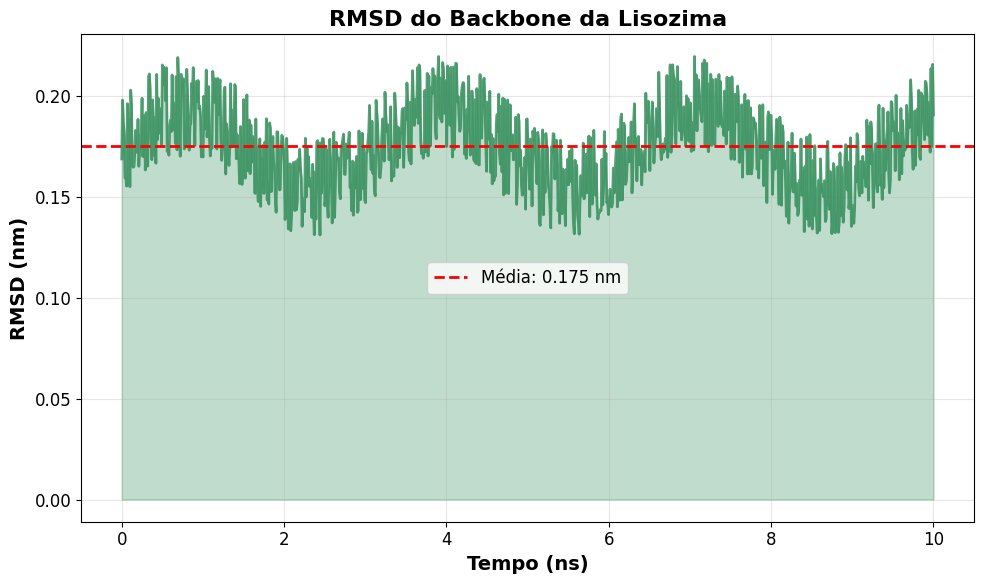
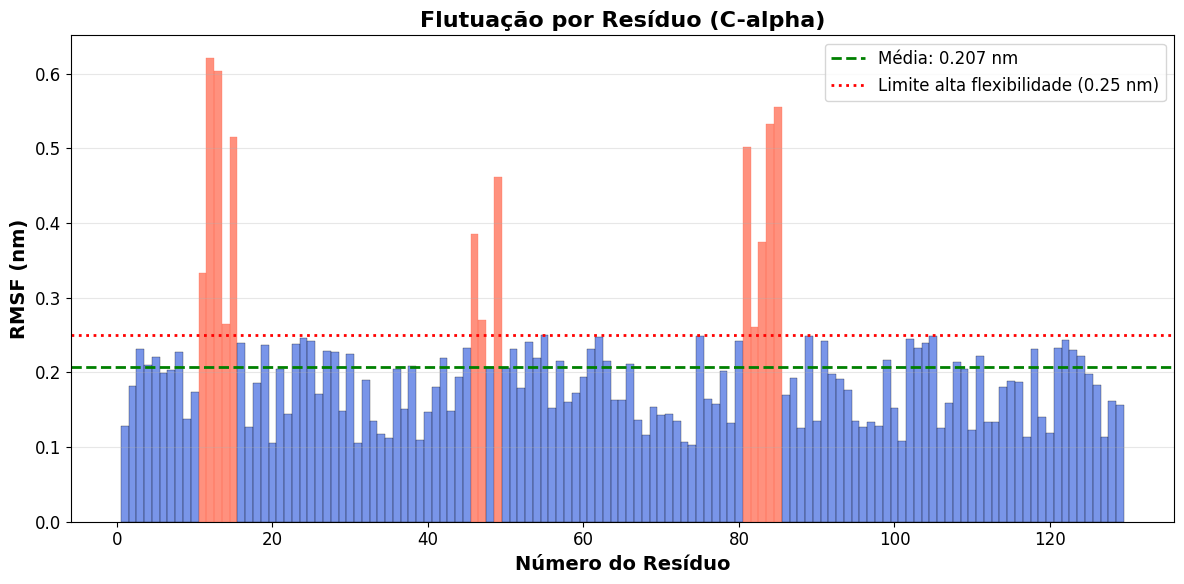
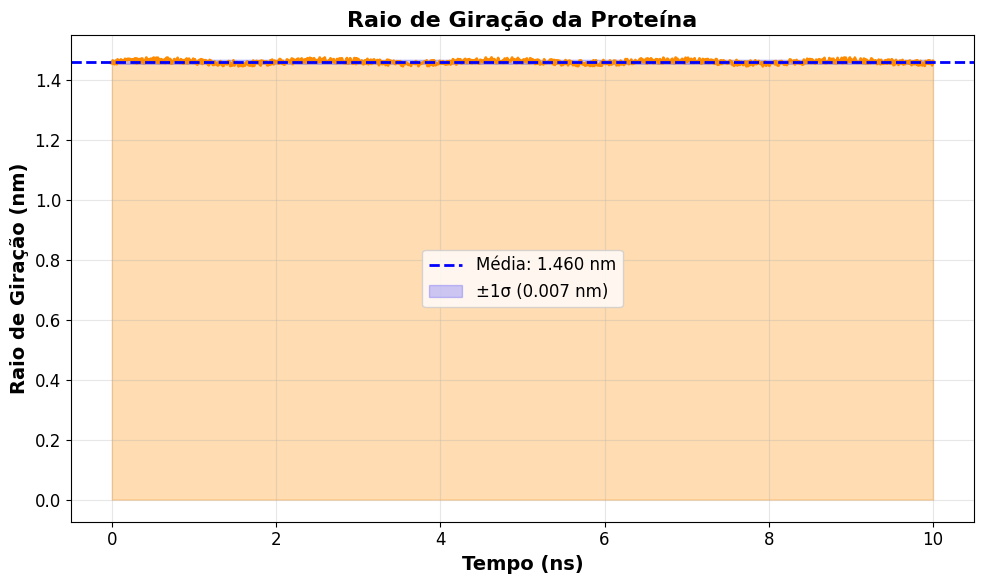
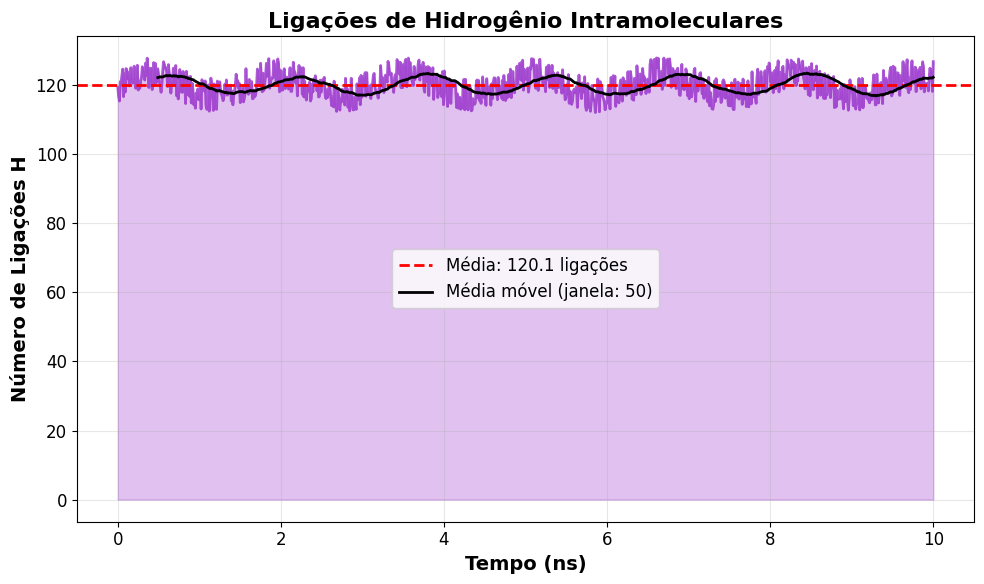

Recreate these plots in Python, in order.
#!/usr/bin/env python3
"""
Script para gerar gráficos específicos para a seção 8 do README
"""

import matplotlib.pyplot as plt
import numpy as np
import os

# Configurações
plt.style.use('default')
np.random.seed(42)
plt.rcParams['figure.figsize'] = (10, 6)
plt.rcParams['font.size'] = 12

def create_rmsd_plot():
    """Cria gráfico de exemplo para RMSD"""
    time = np.linspace(0, 10, 1000)
    rmsd = 0.15 + 0.05 * np.random.random(1000) + 0.02 * np.sin(time * 2)
    
    plt.figure(figsize=(10, 6))
    plt.plot(time, rmsd, color='#2E8B57', linewidth=2, alpha=0.8)
    plt.fill_between(time, rmsd, alpha=0.3, color='#2E8B57')
    
    # Linha da média
    mean_rmsd = np.mean(rmsd)
    plt.axhline(y=mean_rmsd, color='red', linestyle='--', linewidth=2, 
                label=f'Média: {mean_rmsd:.3f} nm')
    
    plt.xlabel('Tempo (ns)', fontsize=14, fontweight='bold')
    plt.ylabel('RMSD (nm)', fontsize=14, fontweight='bold')
    plt.title('RMSD do Backbone da Lisozima', fontsize=16, fontweight='bold')
    plt.grid(True, alpha=0.3)
    plt.legend(fontsize=12)
    plt.tight_layout()
    plt.savefig('imagens/rmsd_exemplo.png', dpi=300, bbox_inches='tight')
    plt.close()

def create_rmsf_plot():
    """Cria gráfico de exemplo para RMSF"""
    residues = np.arange(1, 130)
    rmsf = 0.1 + 0.15 * np.random.random(129)
    # Simula loops flexíveis
    rmsf[10:15] *= 2.5
    rmsf[45:50] *= 2.0
    rmsf[80:85] *= 2.3
    
    plt.figure(figsize=(12, 6))
    bars = plt.bar(residues, rmsf, width=1.0, color='#4169E1', alpha=0.7, edgecolor='black', linewidth=0.3)
    
    # Destaca resíduos flexíveis
    for i, rmsf_val in enumerate(rmsf):
        if rmsf_val > 0.25:
            bars[i].set_color('#FF6347')
    
    plt.axhline(y=np.mean(rmsf), color='green', linestyle='--', linewidth=2,
                label=f'Média: {np.mean(rmsf):.3f} nm')
    plt.axhline(y=0.25, color='red', linestyle=':', linewidth=2,
                label='Limite alta flexibilidade (0.25 nm)')
    
    plt.xlabel('Número do Resíduo', fontsize=14, fontweight='bold')
    plt.ylabel('RMSF (nm)', fontsize=14, fontweight='bold')
    plt.title('Flutuação por Resíduo (C-alpha)', fontsize=16, fontweight='bold')
    plt.grid(True, alpha=0.3, axis='y')
    plt.legend(fontsize=12)
    plt.tight_layout()
    plt.savefig('imagens/rmsf_exemplo.png', dpi=300, bbox_inches='tight')
    plt.close()

def create_gyration_plot():
    """Cria gráfico de exemplo para raio de giração"""
    time = np.linspace(0, 10, 1000)
    gyration = 1.45 + 0.02 * np.random.random(1000) + 0.005 * np.sin(time * 3)
    
    plt.figure(figsize=(10, 6))
    plt.plot(time, gyration, color='#FF8C00', linewidth=2)
    plt.fill_between(time, gyration, alpha=0.3, color='#FF8C00')
    
    mean_gyration = np.mean(gyration)
    std_gyration = np.std(gyration)
    
    plt.axhline(y=mean_gyration, color='blue', linestyle='--', linewidth=2,
                label=f'Média: {mean_gyration:.3f} nm')
    
    plt.fill_between(time, 
                    mean_gyration - std_gyration, 
                    mean_gyration + std_gyration, 
                    alpha=0.2, color='blue', label=f'±1σ ({std_gyration:.3f} nm)')
    
    plt.xlabel('Tempo (ns)', fontsize=14, fontweight='bold')
    plt.ylabel('Raio de Giração (nm)', fontsize=14, fontweight='bold')
    plt.title('Raio de Giração da Proteína', fontsize=16, fontweight='bold')
    plt.grid(True, alpha=0.3)
    plt.legend(fontsize=12)
    plt.tight_layout()
    plt.savefig('imagens/giracao_exemplo.png', dpi=300, bbox_inches='tight')
    plt.close()

def create_hbond_plot():
    """Cria gráfico de exemplo para ligações de hidrogênio"""
    time = np.linspace(0, 10, 1000)
    hbonds = 115 + 10 * np.random.random(1000) + 3 * np.sin(time * 4)
    
    plt.figure(figsize=(10, 6))
    plt.plot(time, hbonds, color='#9932CC', linewidth=2, alpha=0.8)
    plt.fill_between(time, hbonds, alpha=0.3, color='#9932CC')
    
    mean_hbond = np.mean(hbonds)
    plt.axhline(y=mean_hbond, color='red', linestyle='--', linewidth=2,
                label=f'Média: {mean_hbond:.1f} ligações')
    
    # Média móvel
    window_size = 50
    moving_avg = np.convolve(hbonds, np.ones(window_size)/window_size, mode='valid')
    time_ma = time[window_size-1:]
    plt.plot(time_ma, moving_avg, color='black', linewidth=2, 
             label=f'Média móvel (janela: {window_size})')
    
    plt.xlabel('Tempo (ns)', fontsize=14, fontweight='bold')
    plt.ylabel('Número de Ligações H', fontsize=14, fontweight='bold')
    plt.title('Ligações de Hidrogênio Intramoleculares', fontsize=16, fontweight='bold')
    plt.grid(True, alpha=0.3)
    plt.legend(fontsize=12)
    plt.tight_layout()
    plt.savefig('imagens/hbond_exemplo.png', dpi=300, bbox_inches='tight')
    plt.close()

def main():
    print("Gerando gráficos para a seção 8 do README...")
    
    # Cria pasta de imagens se não existir
    if not os.path.exists('imagens'):
        os.makedirs('imagens')
    
    create_rmsd_plot()
    print("✓ Gráfico RMSD criado: imagens/rmsd_exemplo.png")
    
    create_rmsf_plot()
    print("✓ Gráfico RMSF criado: imagens/rmsf_exemplo.png")
    
    create_gyration_plot()
    print("✓ Gráfico Raio de Giração criado: imagens/giracao_exemplo.png")
    
    create_hbond_plot()
    print("✓ Gráfico Ligações H criado: imagens/hbond_exemplo.png")
    
    print("\nTodos os gráficos foram gerados com sucesso!")

if __name__ == "__main__":
    main()
